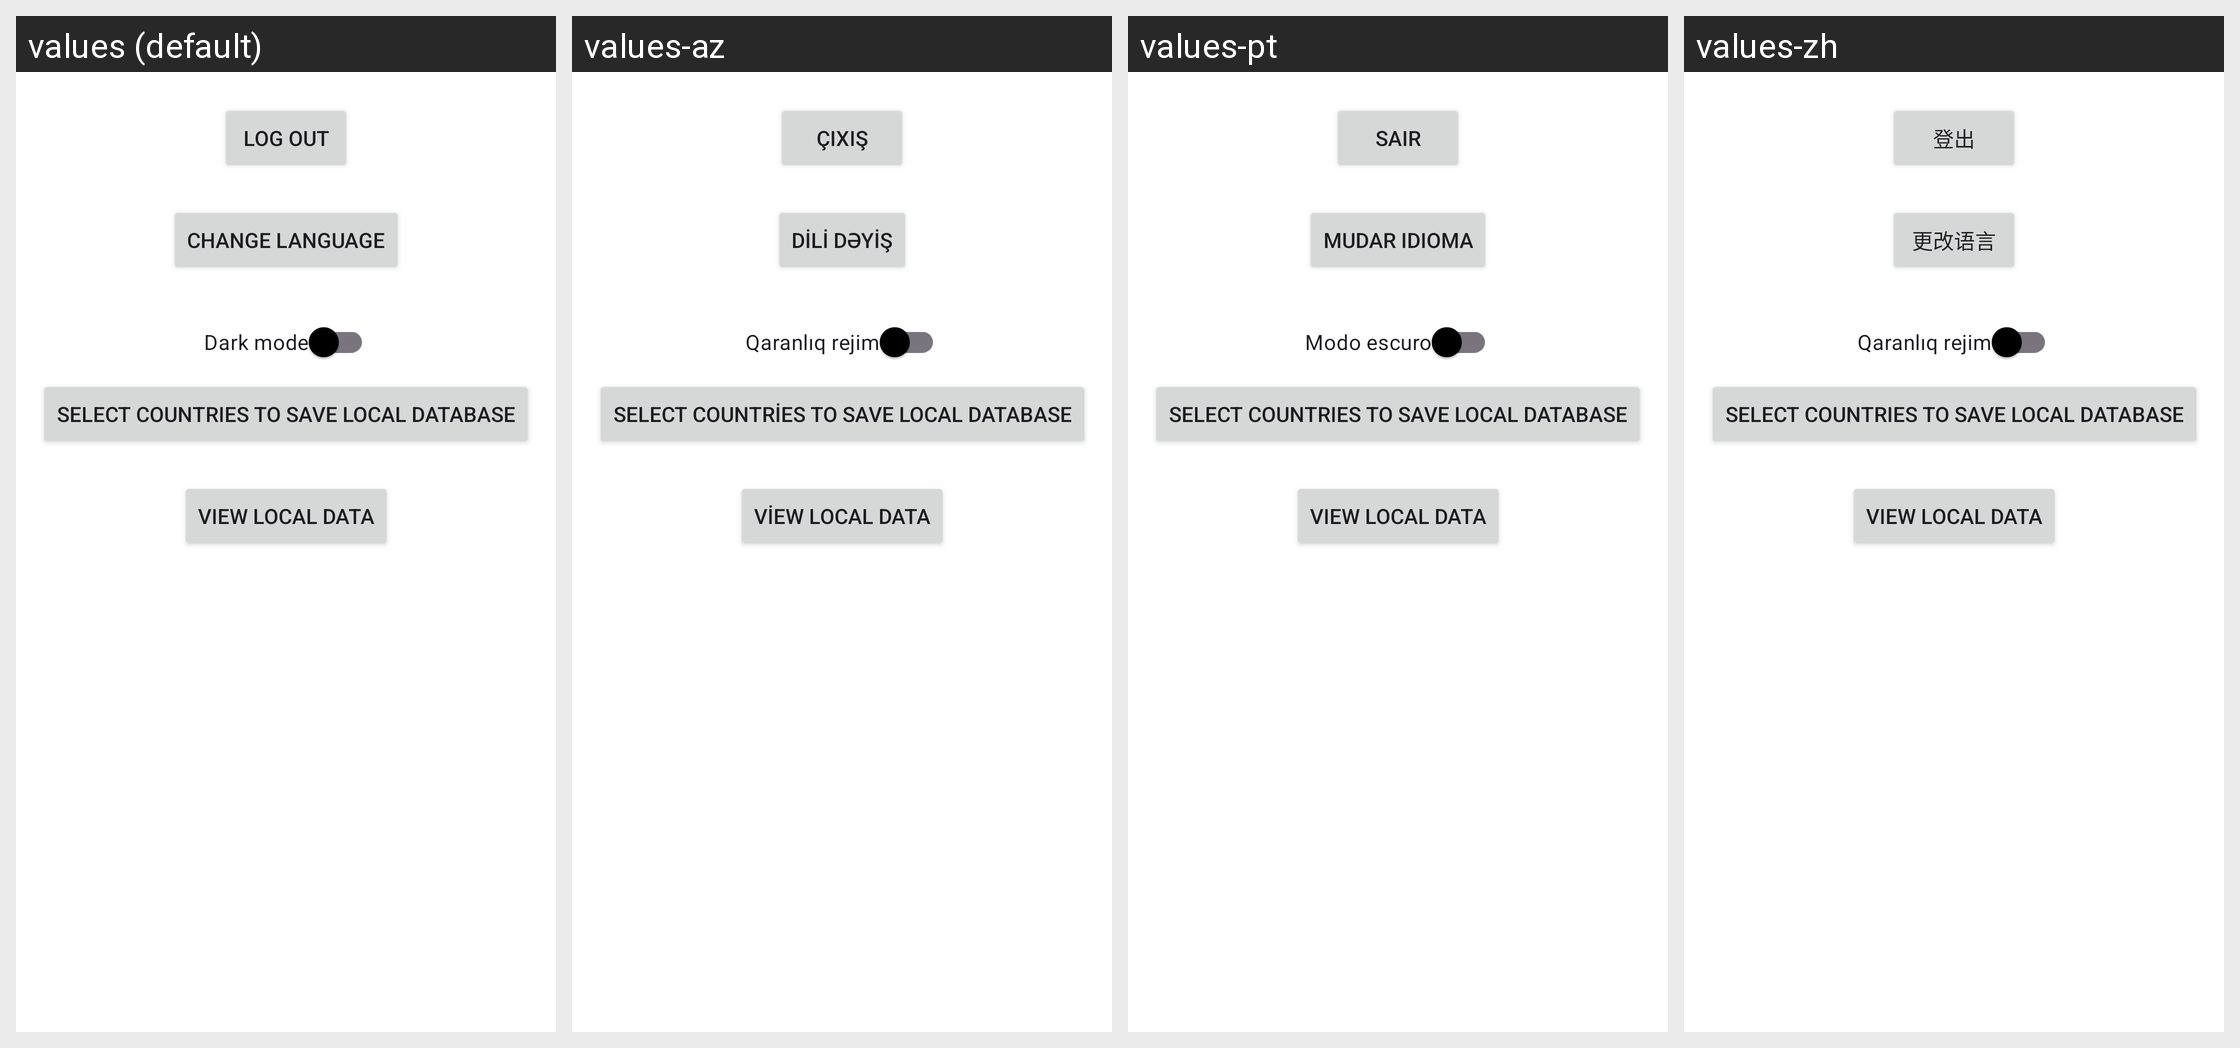

Translations of the strings shown on this Android screen, per locale in the grid:
Android screen res/layout/fragment_settings.xml rendered under 4 locales, left to right: values (default), values-az, values-pt, values-zh. Device: Nexus 5 (rendered at 1080×1920; each locale shown at half size, 540×960, under a caption strip naming it); theme Theme.EconVis.
Other locales in the repository, not shown: values-ar, values-bn, values-es, values-hi, values-ru, values-ur.
Strings drawn on this screen, with the default value and each locale's value (text and hints the layout hard-codes, and strings that could not be matched under every locale, appear in the picture but are not listed):

log_out
  values: Log Out
  values-az: Çıxış
  values-pt: Sair
  values-zh: 登出

change_language
  values: Change Language
  values-az: Dili dəyiş
  values-pt: Mudar Idioma
  values-zh: 更改语言

dark_mode
  values: Dark mode
  values-az: Qaranlıq rejim
  values-pt: Modo escuro
  values-zh: Qaranlıq rejim

select_countries_to_save_local_database
  values: Select countries to save local database
  values-az: Select countries to save local database  [not translated; the default value is used]
  values-pt: Select countries to save local database  [not translated; the default value is used]
  values-zh: Select countries to save local database  [not translated; the default value is used]

view_local_data
  values: View Local Data
  values-az: View Local Data  [not translated; the default value is used]
  values-pt: View Local Data  [not translated; the default value is used]
  values-zh: View Local Data  [not translated; the default value is used]
